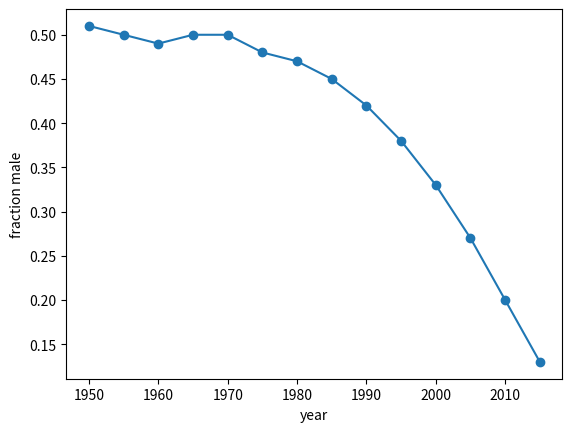

Write the Python code that produced this figure.
# You must run this cell, but you can ignore its contents.

import hashlib
import matplotlib.pyplot as plt

def ads_hash(ty):
    """Return a unique string for input"""
    ty_str = str(ty).encode()
    m = hashlib.sha256()
    m.update(ty_str)
    return m.hexdigest()[:10]

def simulate_generation(a, Rt):
    previous = a[-1]
    a.append(previous * Rt)

def simulate_n_generations(n, Rt):
    a = [1]
    for i in range(n):
        simulate_generation(a, Rt)
    return a

assert simulate_n_generations(5, 2) == [1, 2, 4, 8, 16, 32]
assert simulate_n_generations(0, 2) == [1]
assert simulate_n_generations(3, 3) == [1, 3, 9, 27]

my_list = []
for i in range(10, 1000, 21):
    my_list.append(i)

assert my_list[:3] == [10, 31, 52]
assert my_list[-1] < 1000
assert my_list[-1] + 21 >= 1000
assert len(my_list) == 48

def cum_sum(x):
    total = 0
    for value in x:
        total += value
    return total

assert cum_sum([1, 2, 3, 100]) == 106
assert cum_sum([]) == 0
assert abs(cum_sum([0.5, 0.25]) - 0.75) < 1e-9

def count_above(values, threshold):
    count = 0
    for v in values:
        if v > threshold:
            count += 1
    return count

assert count_above([36.5, 38.2, 37.0, 39.1], 38) == 2
assert count_above([1, 2, 3], 3) == 0
assert count_above([], 0) == 0

def gc_content(seq):
    gc = 0
    for base in seq:
        if base == "G" or base == "C":
            gc += 1
    return gc / len(seq)

assert abs(gc_content("GATTACA") - 2 / 7) < 1e-9
assert gc_content("GGCC") == 1.0
assert gc_content("ATAT") == 0.0

def get_codon(seq, i):
    return seq[3 * i:3 * i + 3]

assert get_codon("ATGGCTTAA", 0) == "ATG"
assert get_codon("ATGGCTTAA", 1) == "GCT"
assert get_codon("ATGGCTTAA", 2) == "TAA"

def transcribe(dna):
    return dna.upper().replace("T", "U")

assert transcribe("ATGGCTTAA") == "AUGGCUUAA"
assert transcribe("atgGCt") == "AUGGCU"

def greeting(name, age):
    return f"Hello. My name is {name}. My age is {age}"

assert greeting("Andrew", 7) == "Hello. My name is Andrew. My age is 7"
assert greeting("Michael", 30) == "Hello. My name is Michael. My age is 30"

# Here are your data.

nest1 = "fffffmmmfmmfffmfmmmfffffffmmffmmfffmmmmffmmffmmmfmmmffmmmmffffmmmfffmffmfmfmfmmffmfmmffmfmmf"
nest2 = "mmmfmffffmmmfmmfmfmmffmffmfmfmffmffmmmfmfffmfmfffmffmmfmfmfmmffmfmmf"
nest3 = "ffffffmmmfmmfffmfmmmffmfmmmfffmmfffmffffmffmmmffffffmmmfmmfffmfmmmffmfmm"
nest4 = "fmfmfmmffmffmfmffffffmfmfmffmffmfmfmmfffffmfmfmmffmffmfmmmfmmmmmmfmfmmm"

num_males = 0
for turtle in nest1:
    if turtle == "m":
        num_males += 1

assert ads_hash(num_males) == '71ee45a3c0'

sex_ratio = num_males / len(nest1)

assert ads_hash(round(sex_ratio, 6)) == 'b2b4deef6a'

observations = {"nest1": nest1, "nest2": nest2, "nest3": nest3, "nest4": nest4}

assert type(observations) == dict
assert len(observations) == 4
assert observations["nest1"] == nest1
assert observations["nest4"] == nest4

def calc_sex_ratio(nest):
    males = 0
    for turtle in nest:
        if turtle == "m":
            males += 1
    return males / len(nest)

sex_ratios = {}
for nest in observations:
    sex_ratios[nest] = calc_sex_ratio(observations[nest])

assert sorted(sex_ratios) == ['nest1', 'nest2', 'nest3', 'nest4']
assert ads_hash(round(sex_ratios['nest1'], 6)) == 'b2b4deef6a'
assert ads_hash(round(sex_ratios['nest2'], 6)) == '84ea090e0e'
assert ads_hash(round(sex_ratios['nest3'], 6)) == '5e5cac93af'
assert ads_hash(round(sex_ratios['nest4'], 6)) == 'bd4233e3c3'

year = [1950, 1955, 1960, 1965, 1970, 1975, 1980, 1985, 1990, 1995, 2000, 2005, 2010, 2015]
fraction_male = [0.51, 0.50, 0.49, 0.50, 0.50, 0.48, 0.47, 0.45, 0.42, 0.38, 0.33, 0.27, 0.20, 0.13]

### BEGIN SOLUTION
plt.plot(year, fraction_male, "o-")
plt.xlabel("year")
plt.ylabel("fraction male")
### END SOLUTION

counts = {}
for word in ["fly", "bee", "fly", "ant", "fly"]:
    if word in counts:
        counts[word] += 1
    else:
        counts[word] = 1
print(counts["fly"], len(counts))

def count_a(seq):
    n = 0
    for base in seq:
        if base == "A":
            n += 1
        return n

print(count_a("GATTACA"))

def reverse_complement(dna):
    ### BEGIN SOLUTION
    partner = {"A": "T", "T": "A", "C": "G", "G": "C"}
    result = ""
    for base in dna:
        result += partner[base]
    return result[::-1]
    ### END SOLUTION

# This checks that the above worked.
try:
    assert reverse_complement("ATGGC") == "GCCAT"
    assert reverse_complement("GAATTC") == "GAATTC"
    assert reverse_complement("A") == "T"
    print("Correct!")
except NotImplementedError:
    print("Not attempted. That is fine: this task is optional.")
